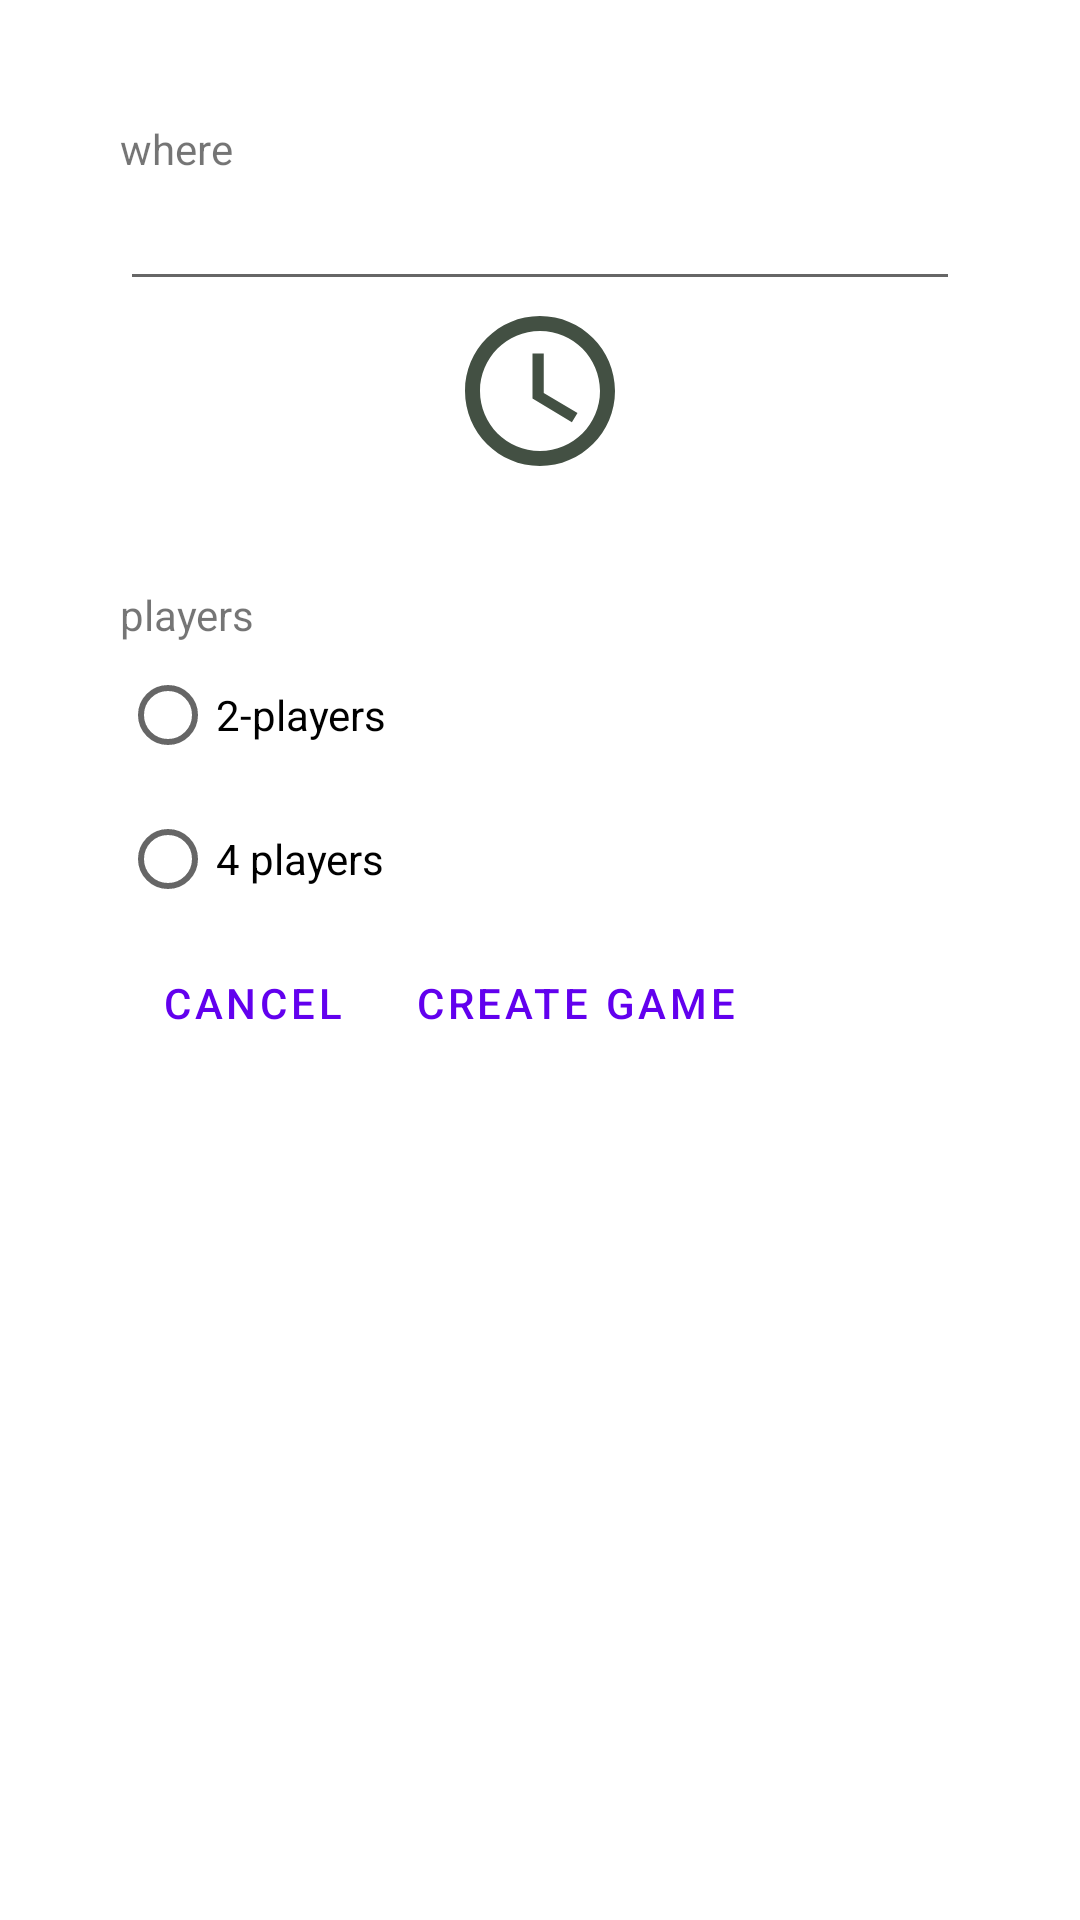

Here is an Android app screen rendered from its layout file. Give the layout XML and the strings, colors and styles it references.
<!-- AndroidManifest.xml: application theme Theme.BadmintonBuddy -->
<!-- res/layout/fragment_create_game_dialog.xml -->
<?xml version="1.0" encoding="utf-8"?>
<FrameLayout xmlns:android="http://schemas.android.com/apk/res/android"
    xmlns:tools="http://schemas.android.com/tools"
    android:layout_width="match_parent"
    android:layout_height="match_parent"
    tools:context=".ui.myGames.CreateGameDialogFragment">

    <LinearLayout
        android:layout_width="match_parent"
        android:layout_height="match_parent"
        android:padding="40dp"
        android:orientation="vertical">

        <TextView
            android:id="@+id/placetext"
            android:layout_width="match_parent"
            android:layout_height="wrap_content"
            android:text="where" />

        <EditText
            android:id="@+id/editTextTextPlace"
            android:layout_width="match_parent"
            android:layout_height="wrap_content"
            android:ems="10"
            android:inputType="textPersonName" />


        <ImageView
            android:id="@+id/btn_timePicker"
            android:layout_width="60dp"
            android:layout_height="60dp"
            android:paddingVertical="8dp"
            android:layout_gravity="center"
            android:background="@drawable/ic_time"
            />
        <TextView
            android:id="@+id/selectedtime"
            android:layout_width="wrap_content"
            android:layout_height="wrap_content"
            android:layout_below="@id/btn_timePicker"
            android:layout_gravity="center"
            android:text=""
            android:paddingBottom="16dp"
            tools:text="@tools:sample/date/ddmmyy"/>

        <TextView
            android:id="@+id/playerstext"
            android:layout_width="match_parent"
            android:layout_height="wrap_content"
            android:text="players" />


        <RadioGroup
            android:layout_width="match_parent"
            android:layout_height="wrap_content" >

            <RadioButton
                android:id="@+id/radioButton2player"
                android:layout_width="match_parent"
                android:layout_height="wrap_content"
                android:text="2-players" />

            <RadioButton
                android:id="@+id/radioButton4players"
                android:layout_width="match_parent"
                android:layout_height="wrap_content"
                android:text="4 players" />
        </RadioGroup>

        <LinearLayout
            android:layout_width="wrap_content"
            android:layout_height="wrap_content"

            android:orientation="horizontal">

            <Button
                android:id="@+id/cancel_btn"
                style="?android:attr/buttonBarButtonStyle"
                android:layout_width="wrap_content"
                android:layout_height="wrap_content"
                android:padding="10dp"
                android:layout_weight="1"
                android:text="Cancel" />

            <Button
                android:id="@+id/create_game_btn"
                style="?android:attr/buttonBarButtonStyle"
                android:layout_width="wrap_content"
                android:layout_height="wrap_content"
                android:padding="10dp"
                android:layout_weight="1"
                android:text="Create game" />
        </LinearLayout>

        <TextView
            android:id="@+id/create_game_error_text"
            android:layout_width="match_parent"
            android:layout_height="wrap_content"
            android:textColor="@color/design_default_color_error"
            android:gravity="center"
            android:text="" />

    </LinearLayout>
</FrameLayout>
<!-- resources referenced by this layout -->
<resources>
  <!-- drawable ic_time (drawable) -->
  <vector android:height="24dp" android:tint="#435043"
      android:viewportHeight="24" android:viewportWidth="24"
      android:width="24dp" xmlns:android="http://schemas.android.com/apk/res/android">
      <path android:fillColor="@android:color/white" android:pathData="M11.99,2C6.47,2 2,6.48 2,12s4.47,10 9.99,10C17.52,22 22,17.52 22,12S17.52,2 11.99,2zM12,20c-4.42,0 -8,-3.58 -8,-8s3.58,-8 8,-8 8,3.58 8,8 -3.58,8 -8,8z"/>
      <path android:fillColor="@android:color/white" android:pathData="M12.5,7H11v6l5.25,3.15 0.75,-1.23 -4.5,-2.67z"/>
  </vector>
  <style name="Theme.BadmintonBuddy" parent="Theme.MaterialComponents.DayNight.DarkActionBar">
          
          <item name="colorPrimary">@color/purple_500</item>
          <item name="colorPrimaryVariant">@color/purple_700</item>
          <item name="colorOnPrimary">@color/white</item>
          
          <item name="colorSecondary">@color/teal_200</item>
          <item name="colorSecondaryVariant">@color/teal_700</item>
          <item name="colorOnSecondary">@color/black</item>
          
          <item name="android:statusBarColor" tools:targetApi="l">?attr/colorPrimaryVariant</item>
          
      </style>
  <color name="purple_500">#FF6200EE</color>
  <color name="purple_700">#FF3700B3</color>
  <color name="white">#FFFFFFFF</color>
  <color name="teal_200">#FF03DAC5</color>
  <color name="teal_700">#FF018786</color>
  <color name="black">#FF000000</color>
</resources>
